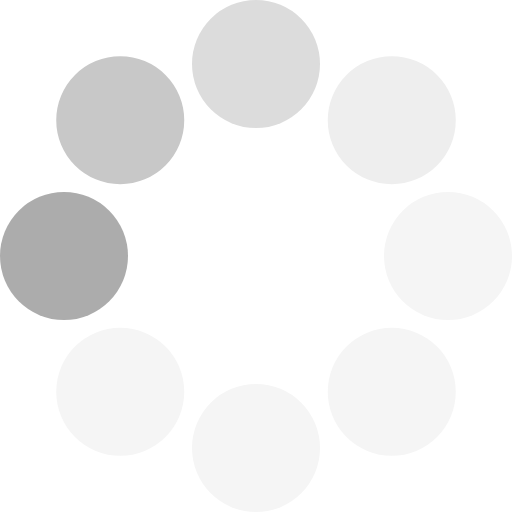
t = 0.00 s
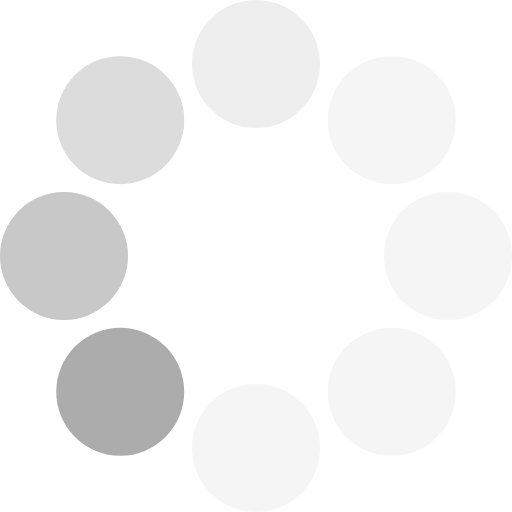
t = 0.23 s
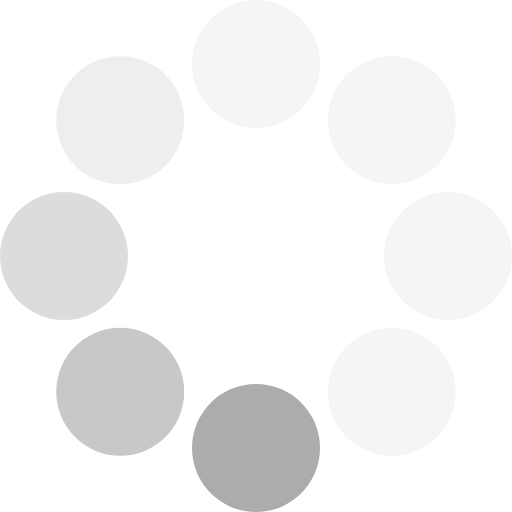
t = 0.41 s
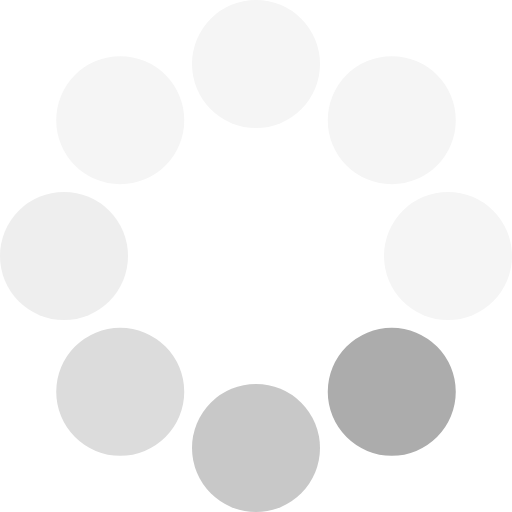
t = 0.64 s
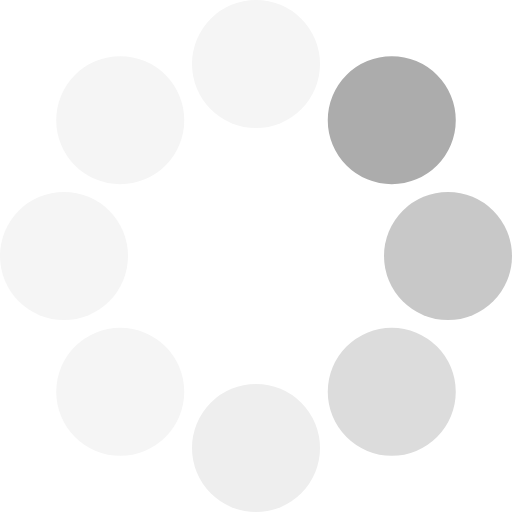
t = 0.87 s
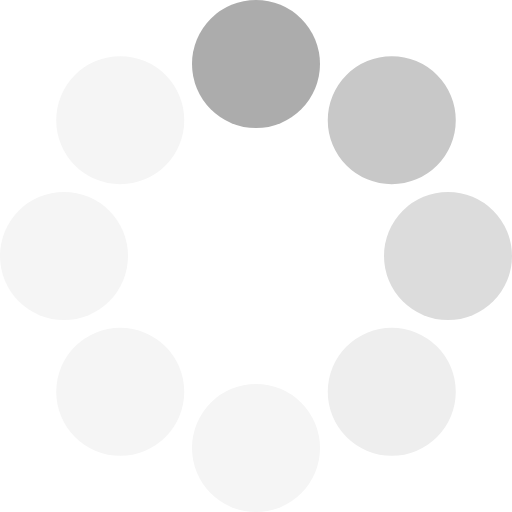
t = 1.05 s

The animated SVG that drew these frames (rendered in a browser with its animation timeline set to each time). Animation: 1 SMIL element (animateTransform=1); one cycle of 1.28 s, repeats indefinitely.

<?xml version="1.0" encoding="UTF-8" standalone="no"?><svg xmlns:svg="http://www.w3.org/2000/svg" xmlns="http://www.w3.org/2000/svg" xmlns:xlink="http://www.w3.org/1999/xlink" version="1.0" width="64px" height="64px" viewBox="0 0 128 128" xml:space="preserve"><g><circle cx="16" cy="64" r="16" fill="#acacac"/><circle cx="16" cy="64" r="16" fill="#c8c8c8" transform="rotate(45,64,64)"/><circle cx="16" cy="64" r="16" fill="#dcdcdc" transform="rotate(90,64,64)"/><circle cx="16" cy="64" r="16" fill="#eeeeee" transform="rotate(135,64,64)"/><circle cx="16" cy="64" r="16" fill="#f5f5f5" transform="rotate(180,64,64)"/><circle cx="16" cy="64" r="16" fill="#f5f5f5" transform="rotate(225,64,64)"/><circle cx="16" cy="64" r="16" fill="#f5f5f5" transform="rotate(270,64,64)"/><circle cx="16" cy="64" r="16" fill="#f5f5f5" transform="rotate(315,64,64)"/><animateTransform attributeName="transform" type="rotate" values="0 64 64;315 64 64;270 64 64;225 64 64;180 64 64;135 64 64;90 64 64;45 64 64" calcMode="discrete" dur="1280ms" repeatCount="indefinite"></animateTransform></g></svg>